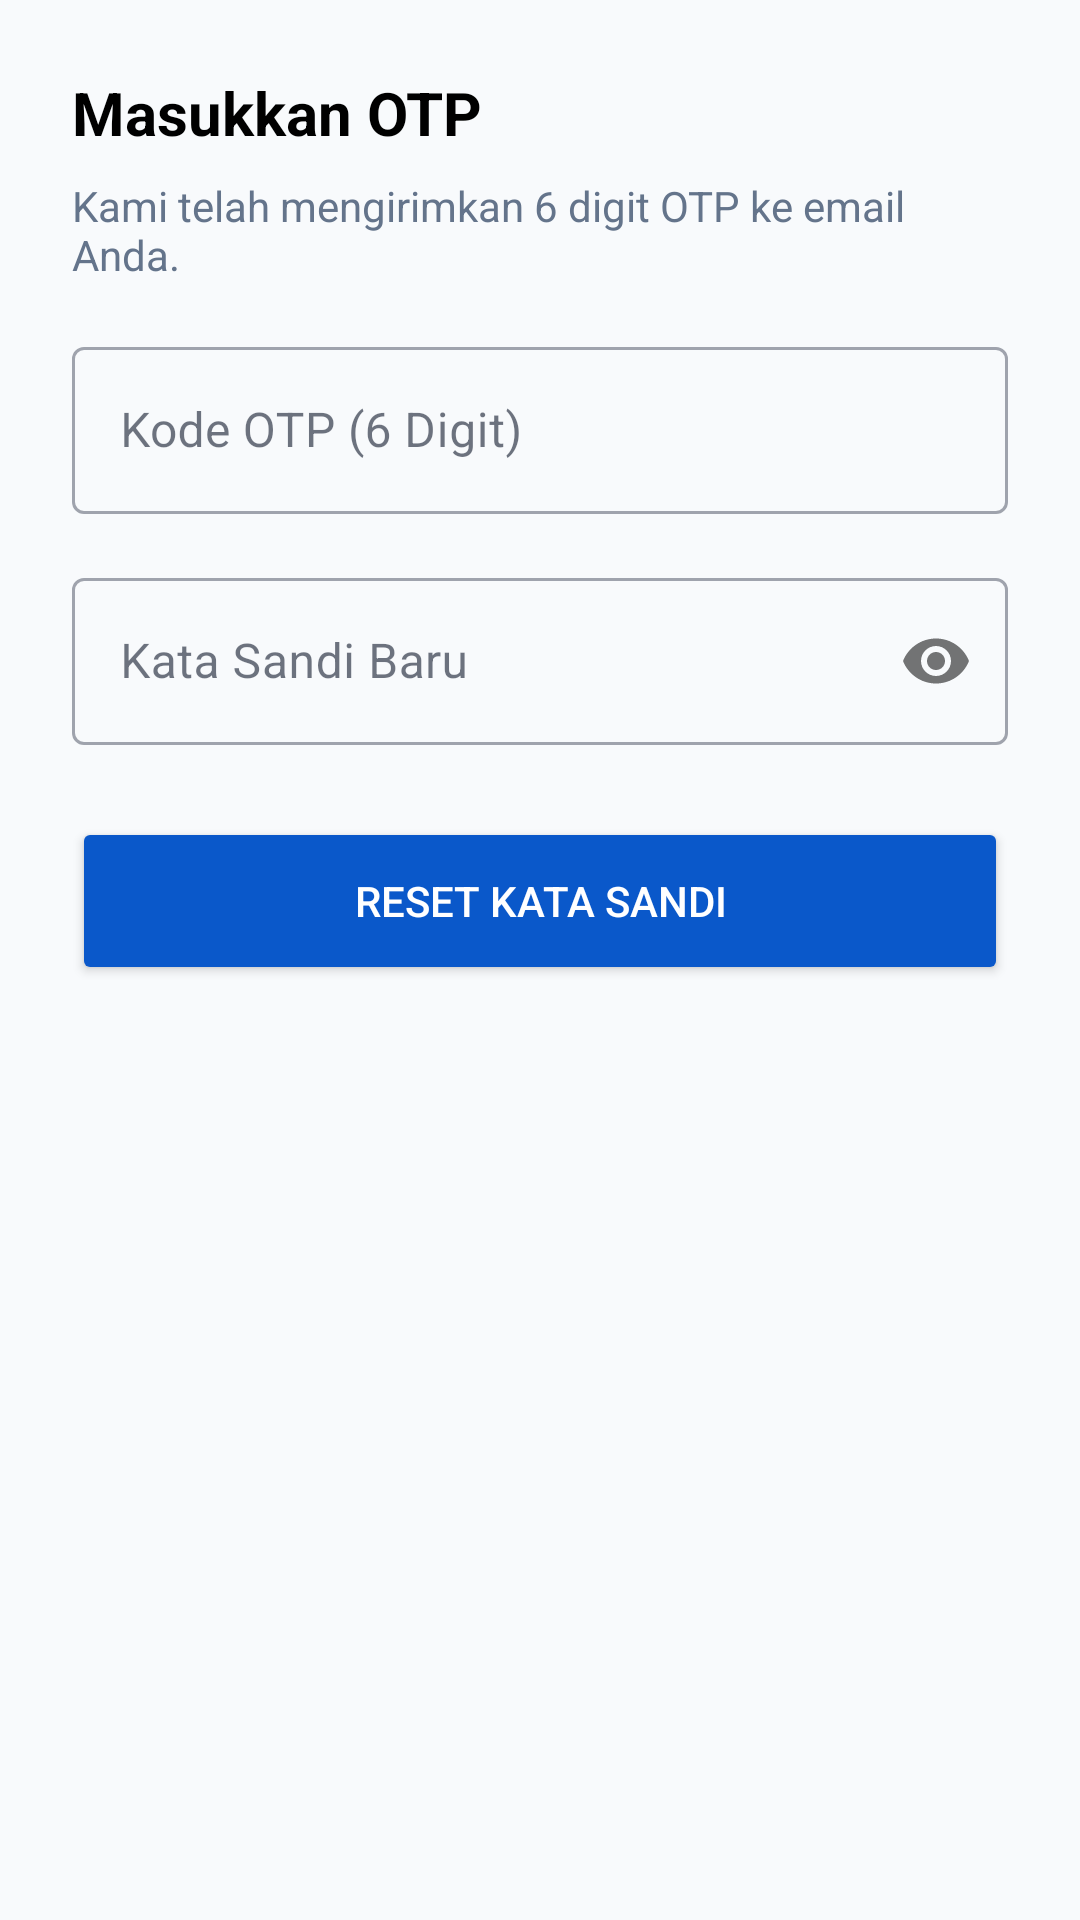

Layout XML and referenced resources for this Android screen:
<!-- AndroidManifest.xml: application theme Theme.StudySyns -->
<!-- res/layout/dialog_reset_password.xml -->
<?xml version="1.0" encoding="utf-8"?>
<LinearLayout xmlns:android="http://schemas.android.com/apk/res/android"
    xmlns:app="http://schemas.android.com/apk/res-auto"
    android:layout_width="match_parent"
    android:layout_height="wrap_content"
    android:background="@drawable/bottom_sheet_bg"
    android:orientation="vertical"
    android:padding="24dp">

    <TextView
        android:layout_width="wrap_content"
        android:layout_height="wrap_content"
        android:layout_marginBottom="8dp"
        android:text="Masukkan OTP"
        android:textColor="@android:color/black"
        android:textSize="20sp"
        android:textStyle="bold" />

    <TextView
        android:id="@+id/tv_otp_instruction"
        android:layout_width="wrap_content"
        android:layout_height="wrap_content"
        android:layout_marginBottom="16dp"
        android:text="Kami telah mengirimkan 6 digit OTP ke email Anda."
        android:textColor="@color/gray_text" />

    <com.google.android.material.textfield.TextInputLayout
        style="@style/Widget.MaterialComponents.TextInputLayout.OutlinedBox"
        android:layout_width="match_parent"
        android:layout_height="wrap_content"
        android:layout_marginBottom="16dp"
        android:hint="Kode OTP (6 Digit)">

        <com.google.android.material.textfield.TextInputEditText
            android:id="@+id/et_reset_otp"
            android:layout_width="match_parent"
            android:layout_height="wrap_content"
            android:inputType="number"
            android:maxLength="6" />
    </com.google.android.material.textfield.TextInputLayout>

    <com.google.android.material.textfield.TextInputLayout
        style="@style/Widget.MaterialComponents.TextInputLayout.OutlinedBox"
        android:layout_width="match_parent"
        android:layout_height="wrap_content"
        app:passwordToggleEnabled="true"
        android:hint="Kata Sandi Baru">

        <com.google.android.material.textfield.TextInputEditText
            android:id="@+id/et_reset_new_password"
            android:layout_width="match_parent"
            android:layout_height="wrap_content"
            android:inputType="textPassword" />
    </com.google.android.material.textfield.TextInputLayout>

    <Button
        android:id="@+id/btn_reset_password"
        android:layout_width="match_parent"
        android:layout_height="56dp"
        android:layout_marginTop="24dp"
        android:backgroundTint="@color/primary_blue"
        android:text="Reset Kata Sandi"
        android:textColor="@android:color/white" />
</LinearLayout>
<!-- resources referenced by this layout -->
<resources>
  <color name="gray_text">#64748B</color>
  <color name="primary_blue">#0A58CA</color>
  <style name="Theme.StudySyns" parent="Base.Theme.StudySyns" />
  <style name="Base.Theme.StudySyns" parent="Theme.Material3.DayNight.NoActionBar">
          
          <item name="colorPrimary">@color/primary_blue</item>
          <item name="colorOnPrimary">@color/white</item>
          <item name="colorPrimaryContainer">@color/primary_light</item>
          <item name="colorOnPrimaryContainer">@color/primary_blue</item>
          <item name="colorSurface">@color/card_background</item>
          <item name="colorOnSurface">@color/navy_dark</item>
          <item name="android:colorBackground">@color/gray_light</item>
          <item name="android:statusBarColor">@color/primary_blue</item>
          <item name="android:windowLightStatusBar">false</item>
      </style>
  <color name="white">#FFFFFFFF</color>
  <color name="primary_light">#E7F1FF</color>
  <color name="card_background">#FFFFFF</color>
  <color name="navy_dark">#0F172A</color>
  <color name="gray_light">#F8FAFC</color>
</resources>
